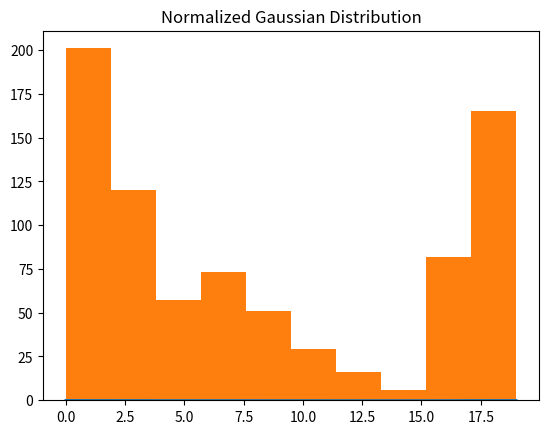

This chart was generated by the following Python code:
import numpy as np
import matplotlib.pyplot as plt

def create_gaussian_distribution(size):
    # Generate a normal distribution
    rng = np.random.default_rng()
    dist = rng.normal(0, 1, size)
    dist.sort()  # To create a gaussian curve like array
    dist = np.abs(dist)  # Flip negative values "up"
    # Normalize the distribution to sum to one
    dist /= dist.sum()
    # Ensure the sum is exactly one
    # sm = dist.sum()
    # if sm != 1.0:
    #     idx = rng.choice(size)  # Choose a random index
    #     dist[idx] += 1 - sm
    return dist

# Example usage
nr_options = 20
gaussian_dist = create_gaussian_distribution(nr_options)
s = gaussian_dist.sum()

nr_zeroes = gaussian_dist.size - np.count_nonzero(gaussian_dist)
print("There are", nr_zeroes, "zero values in the distribution")

# Plot the distribution
plt.plot(gaussian_dist)
plt.title("Normalized Gaussian Distribution")
plt.show()

sample_size = 800
pool = np.arange(nr_options)
rng = np.random.default_rng()
print(pool.shape)
chosen = rng.choice(pool, sample_size, p=gaussian_dist)

plt.hist(chosen)
plt.show()